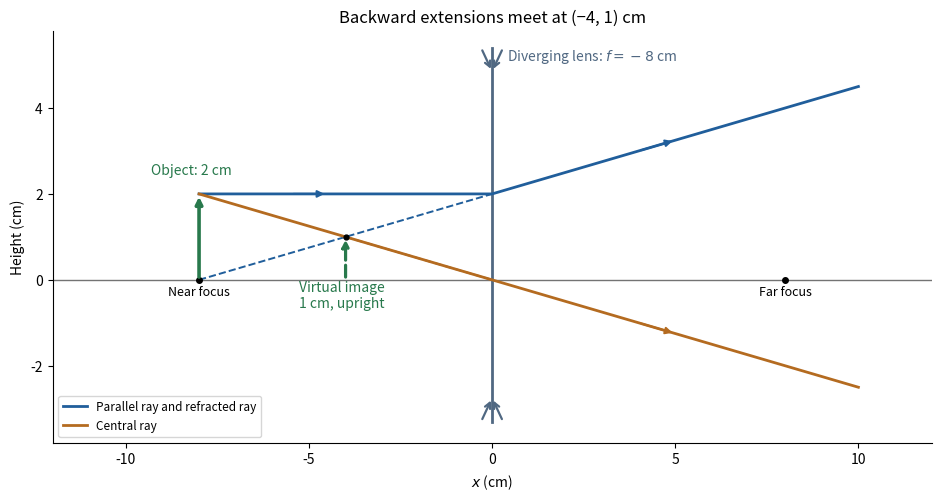

Python code for this plot: (Note: this script raises an exception after producing the figure.)
"""Original diverging-lens ray construction. Python 3.14.4; root pyproject.toml deps.

Run from the desired output directory; writes the PNG basename into cwd.
"""
from pathlib import Path

import matplotlib
matplotlib.use("Agg")
import matplotlib.pyplot as plt


def main():
    fig,ax=plt.subplots(figsize=(9.3,4.9),layout="constrained",facecolor="white")
    ax.axhline(0,color="0.45",lw=1)
    ax.plot([0,0],[-3.3,5.4],color="#506882",lw=2)
    for y,sign in [(5.4,-1),(-3.3,1)]:
        ax.annotate("",(0,y+sign*0.55),(-0.3,y),arrowprops={"arrowstyle":"->","color":"#506882","lw":1.6})
        ax.annotate("",(0,y+sign*0.55),(0.3,y),arrowprops={"arrowstyle":"->","color":"#506882","lw":1.6})
    ax.annotate("",(-8,2),(-8,0),arrowprops={"arrowstyle":"-|>","color":"#28794c","lw":2.6})
    ax.text(-8.2,2.45,"Object: 2 cm",ha="center",color="#28794c")
    ax.annotate("",(-4,1),(-4,0),arrowprops={"arrowstyle":"-|>","color":"#28794c","lw":2.3,"ls":"--"})
    ax.text(-4.1,-0.65,"Virtual image\n1 cm, upright",ha="center",color="#28794c",fontsize=10)
    ax.plot([-8,0,10],[2,2,4.5],color="#205e9b",lw=2,label="Parallel ray and refracted ray")
    ax.plot([-8,0],[0,2],color="#205e9b",ls="--",lw=1.4)
    ax.plot([-8,0,10],[2,0,-2.5],color="#b46b20",lw=2,label="Central ray")
    ax.plot([-4,0],[1,0],color="#b46b20",ls="--",lw=1.4)
    for start,end,color in [((-5.5,2),(-4.5,2),"#205e9b"),((4,3),(5,3.25),"#205e9b"),((4,-1),(5,-1.25),"#b46b20")]:
        ax.annotate("",end,start,arrowprops={"arrowstyle":"-|>","lw":1.5,"color":color})
    for x,label in [(-8,"Near focus"),(8,"Far focus")]:
        ax.plot(x,0,"ko",ms=4)
        ax.text(x,-0.35,label,ha="center",fontsize=9)
    ax.text(0.4,5.1,"Diverging lens: $f=-8$ cm",color="#506882",fontsize=10)
    ax.plot(-4,1,"ko",ms=3.5)
    ax.set(xlim=(-12,12),ylim=(-3.8,5.8),xlabel="$x$ (cm)",ylabel="Height (cm)",title="Backward extensions meet at (−4, 1) cm")
    ax.legend(loc="lower left",fontsize=8.5)
    ax.set_facecolor("white")
    ax.spines[["top","right"]].set_visible(False)
    fig.savefig(Path(__file__).with_suffix(".png").name,dpi=150,facecolor="white")
    plt.close(fig)


if __name__ == "__main__":
    main()
